Dataset: processed (GitHub, ruzbeh4/banknote-net). Classes: 1000000 variant 1 back, 1000000 variant 1 front, 100000 variant 1 back, 100000 variant 1 front, 100000 variant 2 front, 100000 variant 3 back, 100000 variant 3 front, 100000 variant 4 back, 100000 variant 4 front, 10000 variant 1 back, 10000 variant 1 front, 1000 variant 1 back, 1000 variant 1 front, 1000 variant 2 back, 1000 variant 2 front, 1000 variant 3 back, 1000 variant 3 front, 200000 variant 1 back, 200000 variant 1 front, 200000 variant 2 back, 200000 variant 2 front, 2000 variant 3 back, 2000 variant 3 front, 500000 variant 1 back, 500000 variant 1 front, 50000 variant 1 back, 50000 variant 1 front, 50000 variant 2 back, 50000 variant 2 front, 50000 variant 3 back, 50000 variant 3 front, 50000 variant 4 back, 50000 variant 4 front, 5000 variant 1 back, 5000 variant 1 front, 5000 variant 2 back, 5000 variant 2 front, 5000 variant 3 back, none.

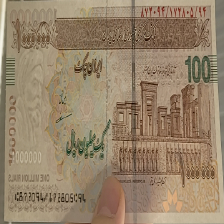
Label: 100000 variant 4 front

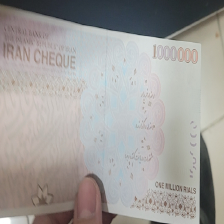
Label: 100000 variant 4 back

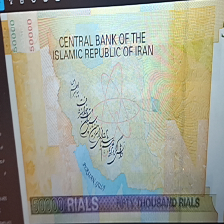
Label: 5000 variant 3 back

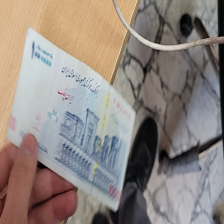
Label: 100000 variant 1 front

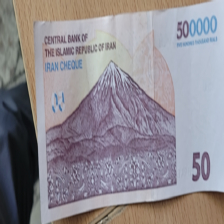
Label: 50000 variant 3 back

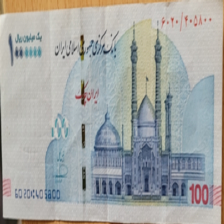
Label: 100000 variant 2 front
